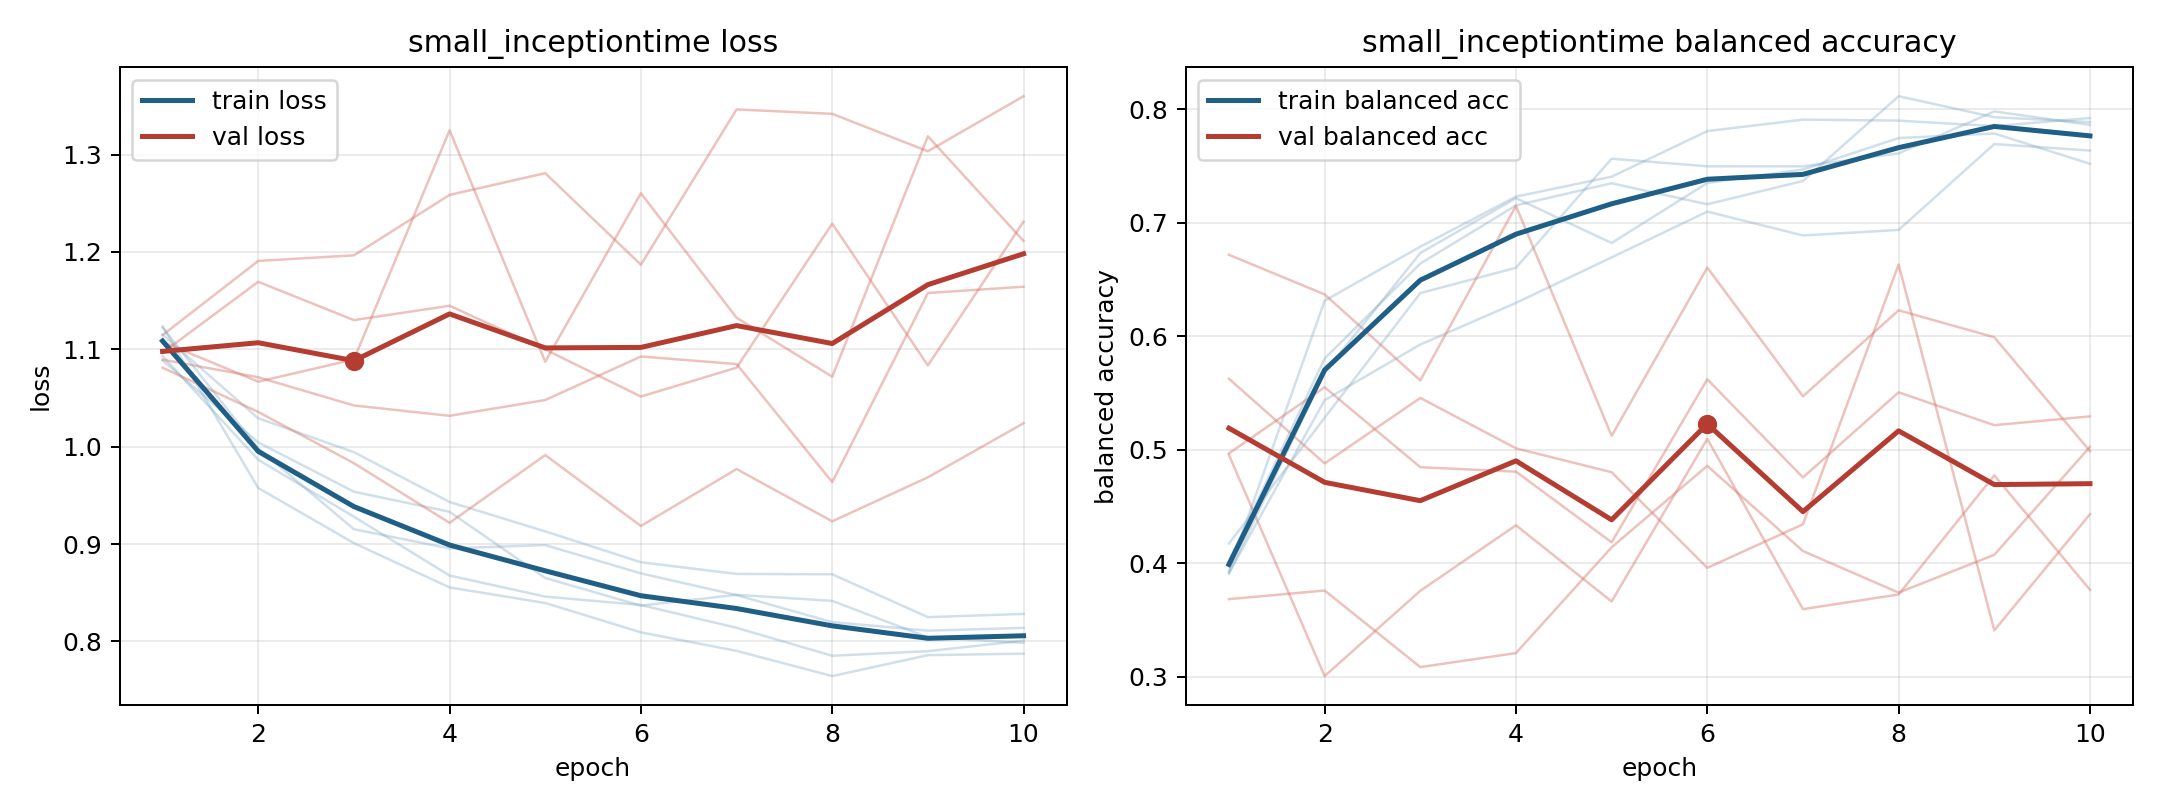

The data file committed next to this chart (first rows):
model, fold, epoch, train_loss, train_balanced_accuracy, val_loss, val_balanced_accuracy
small_inceptiontime, 1, 1, 1.124, 0.3932, 1.115, 0.4954
small_inceptiontime, 1, 2, 0.9576, 0.6312, 1.191, 0.3005
small_inceptiontime, 1, 3, 0.901, 0.6789, 1.196, 0.3757
small_inceptiontime, 1, 4, 0.8555, 0.723, 1.259, 0.4334
small_inceptiontime, 1, 5, 0.8395, 0.7406, 1.281, 0.3663
small_inceptiontime, 1, 6, 0.8094, 0.7808, 1.187, 0.5096
small_inceptiontime, 1, 7, 0.7904, 0.7909, 1.346, 0.3595
small_inceptiontime, 1, 8, 0.7644, 0.79, 1.342, 0.3724
small_inceptiontime, 1, 9, 0.786, 0.7851, 1.303, 0.4774
small_inceptiontime, 1, 10, 0.7875, 0.7923, 1.36, 0.3766
small_inceptiontime, 2, 1, 1.093, 0.4018, 1.108, 0.4968
small_inceptiontime, 2, 2, 0.9866, 0.5804, 1.067, 0.5551
small_inceptiontime, 2, 3, 0.9281, 0.664, 1.09, 0.4846
small_inceptiontime, 2, 4, 0.8677, 0.7153, 1.325, 0.4807
small_inceptiontime, 2, 5, 0.8461, 0.7348, 1.087, 0.4184
small_inceptiontime, 2, 6, 0.8374, 0.7163, 1.26, 0.5621
small_inceptiontime, 2, 7, 0.814, 0.7368, 1.132, 0.4756
small_inceptiontime, 2, 8, 0.7853, 0.8115, 1.072, 0.5506
small_inceptiontime, 2, 9, 0.79, 0.793, 1.319, 0.5216
small_inceptiontime, 2, 10, 0.8009, 0.7887, 1.211, 0.5294
small_inceptiontime, 3, 1, 1.089, 0.4173, 1.089, 0.5625
small_inceptiontime, 3, 2, 1.004, 0.5282, 1.071, 0.4879
small_inceptiontime, 3, 3, 0.9538, 0.638, 1.042, 0.5456
small_inceptiontime, 3, 4, 0.9332, 0.6603, 1.032, 0.5012
small_inceptiontime, 3, 5, 0.8652, 0.7564, 1.048, 0.4802
small_inceptiontime, 3, 6, 0.8368, 0.7497, 1.093, 0.3959
small_inceptiontime, 3, 7, 0.8479, 0.7497, 1.085, 0.4343
small_inceptiontime, 3, 8, 0.8417, 0.7611, 0.9636, 0.6632
small_inceptiontime, 3, 9, 0.8042, 0.7981, 1.158, 0.3408
small_inceptiontime, 3, 10, 0.7986, 0.7862, 1.164, 0.4431
small_inceptiontime, 4, 1, 1.115, 0.3913, 1.081, 0.6718
small_inceptiontime, 4, 2, 1.029, 0.5437, 1.036, 0.6368
small_inceptiontime, 4, 3, 0.9944, 0.5927, 0.983, 0.5611
small_inceptiontime, 4, 4, 0.9432, 0.6294, 0.9219, 0.7149
small_inceptiontime, 4, 5, 0.9131, 0.6694, 0.9914, 0.5122
small_inceptiontime, 4, 6, 0.8813, 0.7098, 0.9186, 0.6605
small_inceptiontime, 4, 7, 0.8694, 0.6888, 0.977, 0.547
small_inceptiontime, 4, 8, 0.869, 0.6937, 0.9234, 0.6228
small_inceptiontime, 4, 9, 0.825, 0.7693, 0.9686, 0.5991
small_inceptiontime, 4, 10, 0.8283, 0.7636, 1.024, 0.4988
small_inceptiontime, 5, 1, 1.122, 0.3911, 1.096, 0.3683
small_inceptiontime, 5, 2, 0.9983, 0.5679, 1.169, 0.3759
small_inceptiontime, 5, 3, 0.9153, 0.6733, 1.13, 0.3084
small_inceptiontime, 5, 4, 0.8956, 0.7216, 1.145, 0.3208
small_inceptiontime, 5, 5, 0.8989, 0.6822, 1.1, 0.414
small_inceptiontime, 5, 6, 0.8699, 0.735, 1.051, 0.4858
small_inceptiontime, 5, 7, 0.8476, 0.7469, 1.081, 0.4107
small_inceptiontime, 5, 8, 0.8199, 0.7746, 1.229, 0.3741
small_inceptiontime, 5, 9, 0.8111, 0.7786, 1.083, 0.4074
small_inceptiontime, 5, 10, 0.814, 0.7519, 1.231, 0.5025
